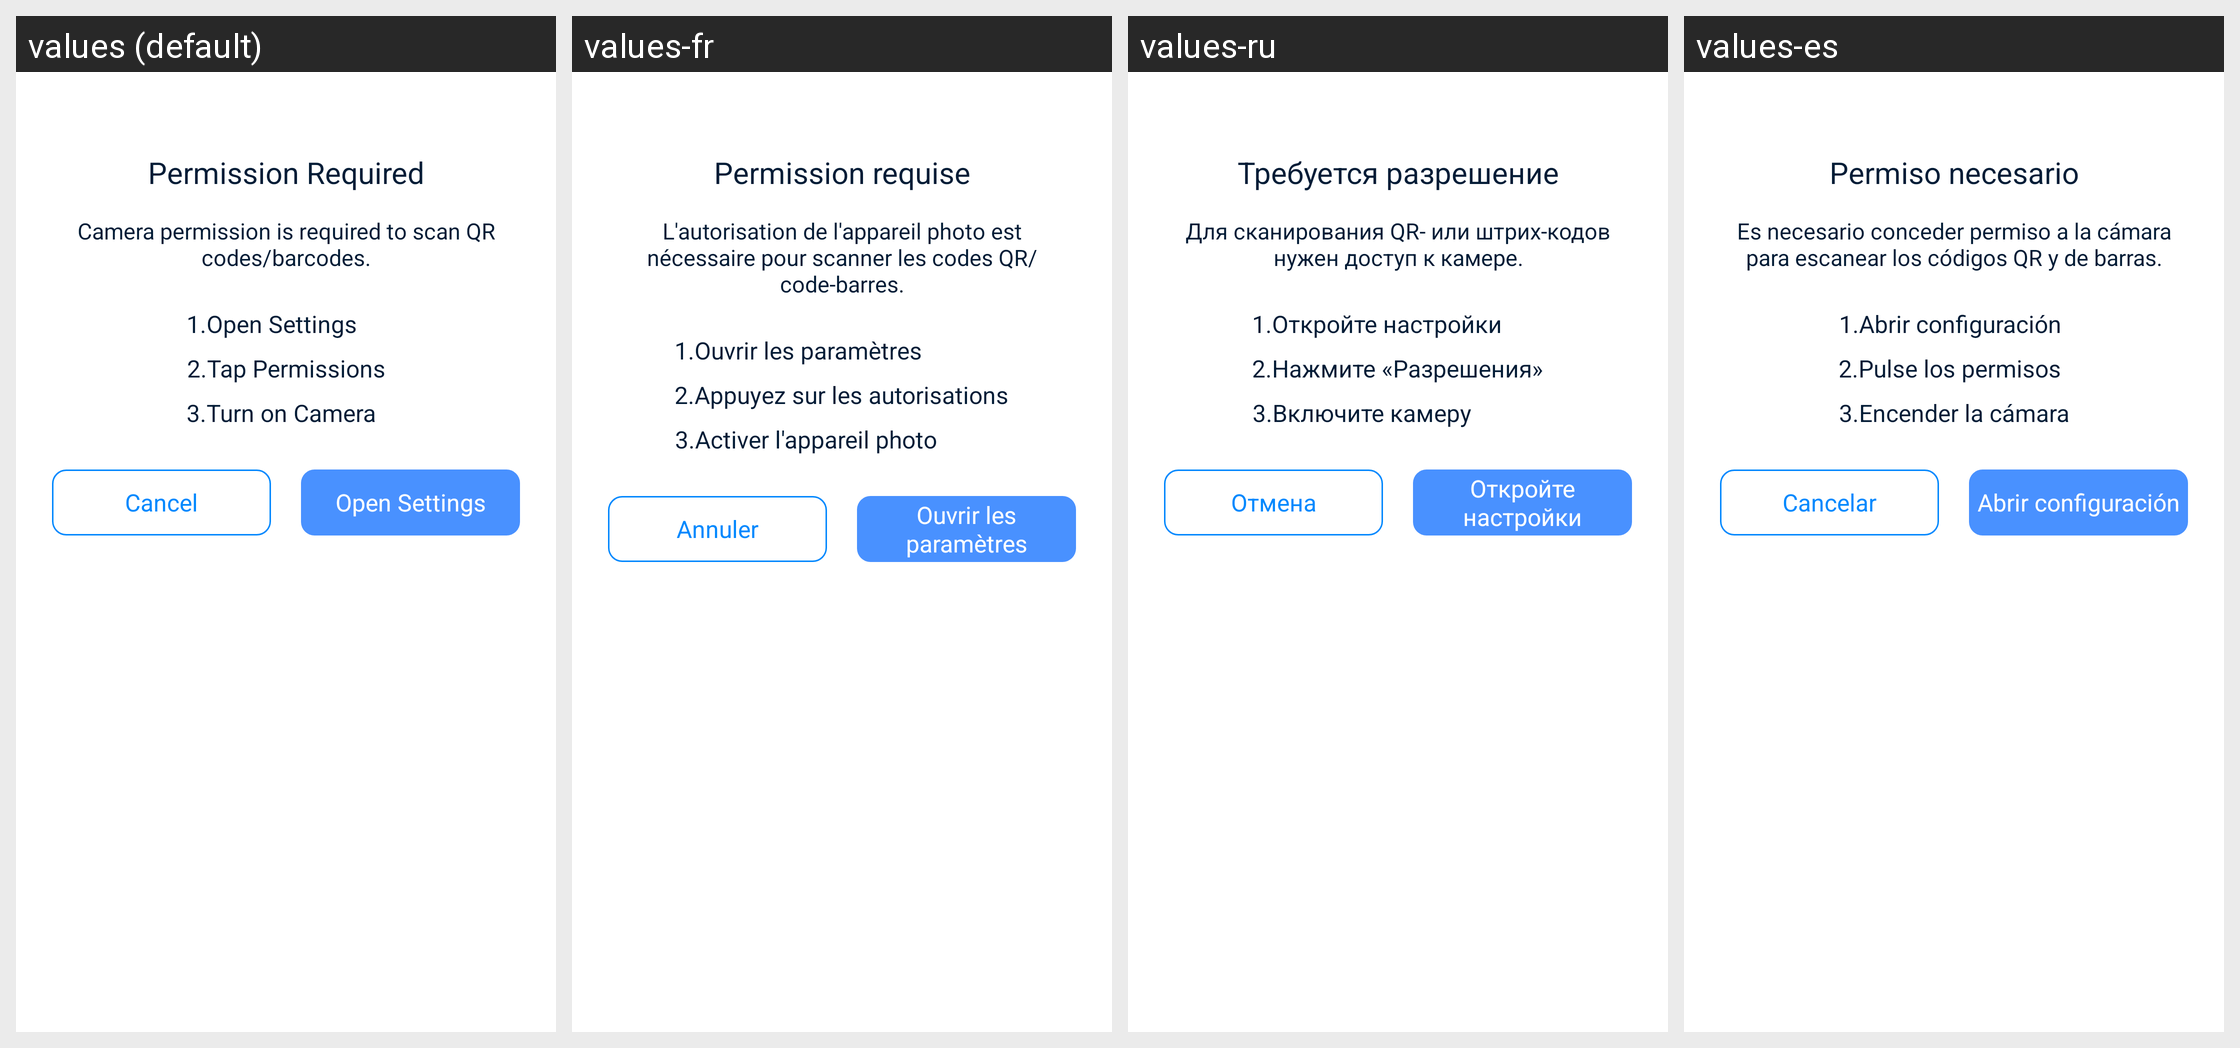

This grid shows one Android layout under several languages. Give, for every string resource on the screen, its name, the default text and each shown locale's text.
Android screen res/layout/layout_dialog_permission_forbidden.xml rendered under 4 locales, left to right: values (default), values-fr, values-ru, values-es. Device: Nexus 5 (rendered at 1080×1920; each locale shown at half size, 540×960, under a caption strip naming it); theme AppTheme.
Other locales in the repository, not shown: values-ar, values-bn, values-bn-rIN, values-de, values-fa, values-hi, values-in, values-it, values-ja, values-ko, values-ms, values-nl, values-pl, values-pt, values-sv, values-th, values-th-rTH, values-tr, values-uk, values-vi, values-zh-rCN, values-zh-rTW.
Strings drawn on this screen, with the default value and each locale's value (text and hints the layout hard-codes, and strings that could not be matched under every locale, appear in the picture but are not listed):

permission_required
  values: Permission Required
  values-fr: Permission requise
  values-ru: Требуется разрешение
  values-es: Permiso necesario

camera_permission_des
  values: Camera permission is required to scan QR codes/barcodes.
  values-fr: L'autorisation de l'appareil photo est nécessaire pour scanner les codes QR/code-barres.
  values-ru: Для сканирования QR- или штрих-кодов нужен доступ к камере.
  values-es: Es necesario conceder permiso a la cámara para escanear los códigos QR y de barras.

required_permission_1
  values: 1.Open Settings
  values-fr: 1.Ouvrir les paramètres
  values-ru: 1.Откройте настройки
  values-es: 1.Abrir configuración

required_permission_2
  values: 2.Tap Permissions
  values-fr: 2.Appuyez sur les autorisations
  values-ru: 2.Нажмите «Разрешения»
  values-es: 2.Pulse los permisos

required_permission_turn_on_camera
  values: 3.Turn on Camera
  values-fr: 3.Activer l'appareil photo
  values-ru: 3.Включите камеру
  values-es: 3.Encender la cámara

button_cancel
  values: Cancel
  values-fr: Annuler
  values-ru: Отмена
  values-es: Cancelar

open_settings
  values: Open Settings
  values-fr: Ouvrir les paramètres
  values-ru: Откройте настройки
  values-es: Abrir configuración
